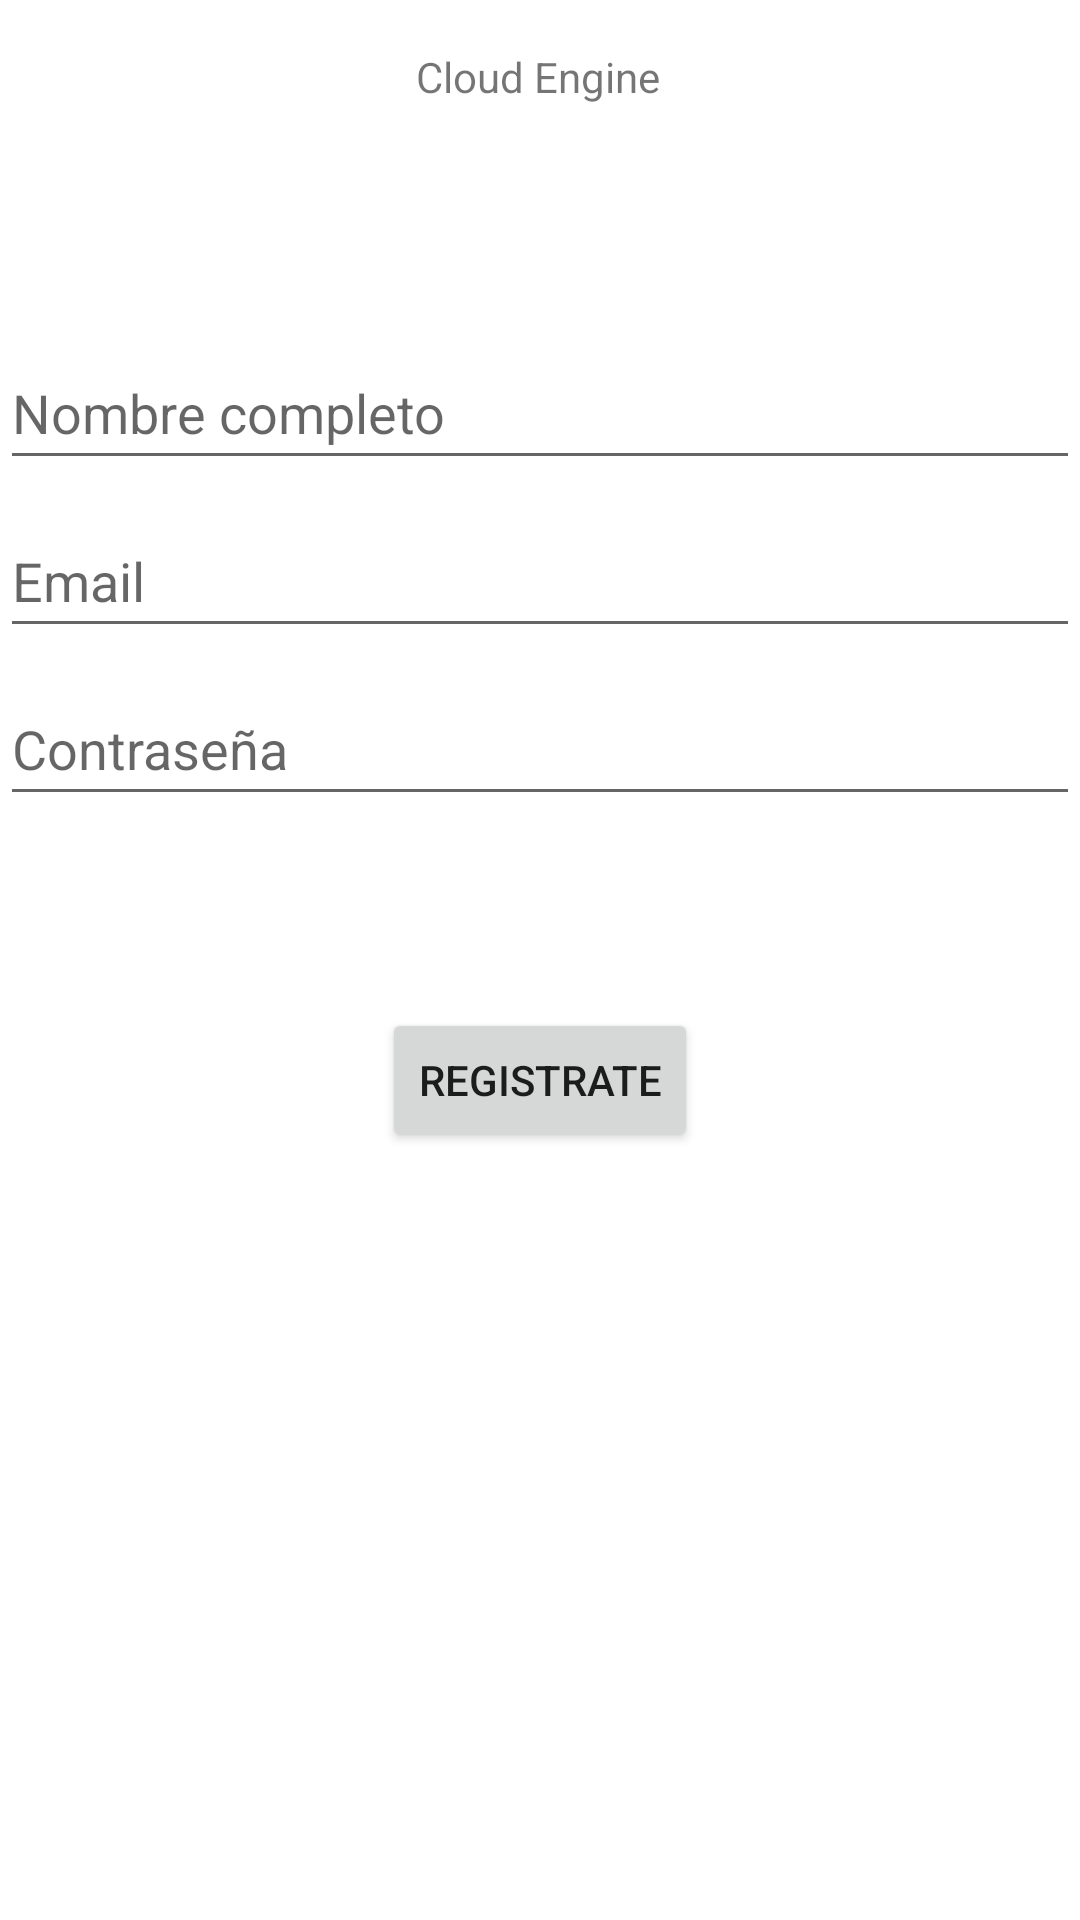

Android layout source for this screen:
<!-- AndroidManifest.xml: application theme Theme.CloudEngine -->
<!-- res/layout/activity_register_user.xml -->
<?xml version="1.0" encoding="utf-8"?>
<androidx.constraintlayout.widget.ConstraintLayout xmlns:android="http://schemas.android.com/apk/res/android"
    xmlns:app="http://schemas.android.com/apk/res-auto"
    xmlns:tools="http://schemas.android.com/tools"
    android:id="@+id/container"
    android:layout_width="match_parent"
    android:layout_height="match_parent"
    android:paddingLeft="@dimen/activity_horizontal_margin"
    android:paddingTop="@dimen/activity_vertical_margin"
    android:paddingRight="@dimen/activity_horizontal_margin"
    android:paddingBottom="@dimen/activity_vertical_margin"
    tools:context=".RegisterUser">

    <TextView
        android:id="@+id/banner"
        android:layout_width="wrap_content"
        android:layout_height="wrap_content"
        android:layout_marginTop="16dp"
        android:text="@string/app_name"
        app:layout_constraintEnd_toEndOf="parent"
        app:layout_constraintHorizontal_bias="0.498"
        app:layout_constraintStart_toStartOf="parent"
        app:layout_constraintTop_toTopOf="parent" />

    <EditText
        android:id="@+id/fullname"
        android:layout_width="0dp"
        android:layout_height="wrap_content"
        android:layout_marginTop="112dp"
        android:autofillHints="@string/prompt_fullname"
        android:hint="@string/prompt_fullname"
        android:inputType="text"
        android:minHeight="48dp"
        android:selectAllOnFocus="true"
        app:layout_constraintEnd_toEndOf="parent"
        app:layout_constraintStart_toStartOf="parent"
        app:layout_constraintTop_toTopOf="parent" />

    <EditText
        android:id="@+id/username"
        android:layout_width="0dp"
        android:layout_height="wrap_content"
        android:layout_marginTop="8dp"
        android:autofillHints="@string/prompt_email"
        android:hint="@string/prompt_email"
        android:inputType="text"
        android:minHeight="48dp"
        android:selectAllOnFocus="true"
        app:layout_constraintEnd_toEndOf="parent"
        app:layout_constraintStart_toStartOf="parent"
        app:layout_constraintTop_toBottomOf="@+id/fullname" />

    <Button
        android:id="@+id/registerUser"
        android:layout_width="wrap_content"
        android:layout_height="wrap_content"
        android:layout_gravity="start"
        android:layout_marginTop="16dp"
        android:layout_marginBottom="64dp"
        android:enabled="true"
        android:text="@string/action_registro"
        app:layout_constraintBottom_toBottomOf="parent"
        app:layout_constraintEnd_toEndOf="parent"
        app:layout_constraintStart_toStartOf="parent"
        app:layout_constraintTop_toBottomOf="@+id/password"
        app:layout_constraintVertical_bias="0.2" />/>

    <ProgressBar
        android:id="@+id/progressbar"
        android:layout_width="wrap_content"
        android:layout_height="wrap_content"
        android:layout_gravity="center"
        android:layout_marginTop="64dp"
        android:layout_marginBottom="64dp"
        android:visibility="gone"
        app:layout_constraintBottom_toBottomOf="parent"
        app:layout_constraintEnd_toEndOf="@+id/password"
        app:layout_constraintStart_toStartOf="@+id/password"
        app:layout_constraintTop_toTopOf="parent"
        app:layout_constraintVertical_bias="0.3" />

    <EditText
        android:id="@+id/password"
        android:layout_width="0dp"
        android:layout_height="wrap_content"
        android:layout_marginTop="8dp"
        android:autofillHints="@string/prompt_password"
        android:hint="@string/prompt_password"
        android:inputType="text"
        android:minHeight="48dp"
        android:selectAllOnFocus="true"
        app:layout_constraintEnd_toEndOf="parent"
        app:layout_constraintHorizontal_bias="0.812"
        app:layout_constraintStart_toStartOf="parent"
        app:layout_constraintTop_toBottomOf="@+id/username" />

</androidx.constraintlayout.widget.ConstraintLayout>
<!-- resources referenced by this layout -->
<resources>
  <string name="action_registro">Registrate</string>
  <string name="app_name">Cloud Engine</string>
  <string name="prompt_email">Email</string>
  <string name="prompt_fullname">Nombre completo</string>
  <string name="prompt_password">Contraseña</string>
  <style name="Theme.CloudEngine" parent="Theme.MaterialComponents.DayNight.DarkActionBar">
          
          <item name="colorPrimary">@color/purple_500</item>
          <item name="colorPrimaryVariant">@color/purple_700</item>
          <item name="colorOnPrimary">@color/white</item>
          
          <item name="colorSecondary">@color/teal_200</item>
          <item name="colorSecondaryVariant">@color/teal_700</item>
          <item name="colorOnSecondary">@color/black</item>
          
          <item name="android:statusBarColor" tools:targetApi="l">?attr/colorPrimaryVariant</item>
          
      </style>
  <!-- not gathered from this repository: default colours our renderer supplied (Android Studio template values) -->
  <color name="purple_500">#FF6200EE</color>
  <color name="purple_700">#FF3700B3</color>
  <color name="teal_200">#FF03DAC5</color>
  <color name="teal_700">#FF018786</color>
  <color name="black">#FF000000</color>
  <color name="white">#FFFFFFFF</color>
</resources>
